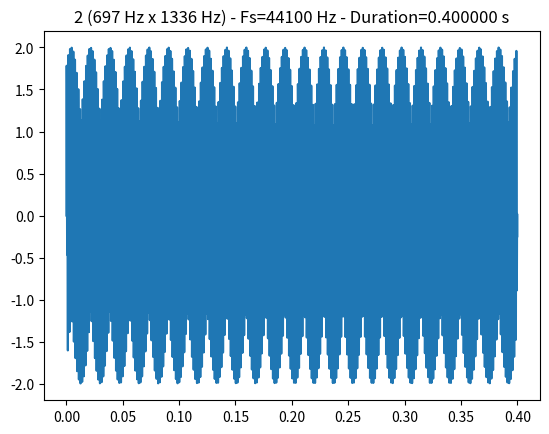
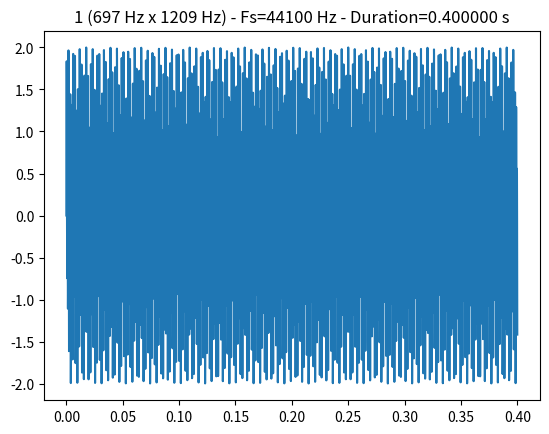
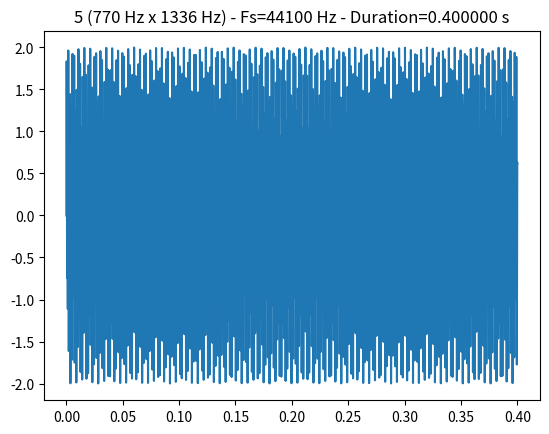
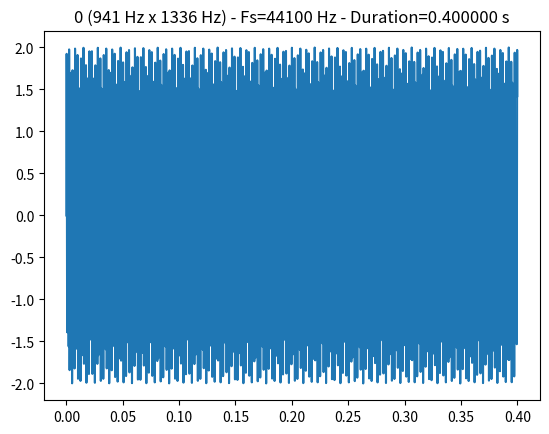
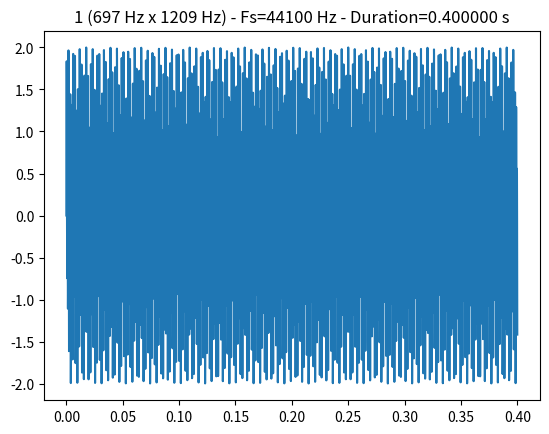
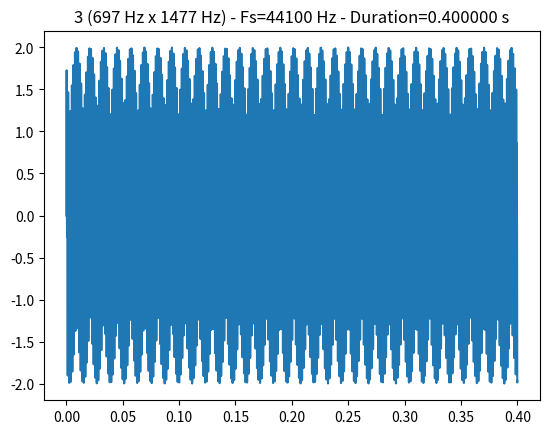
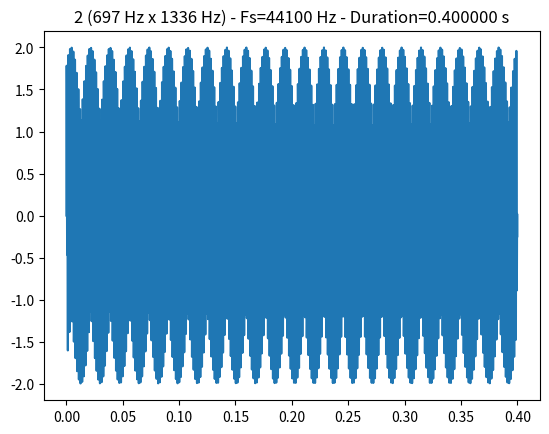
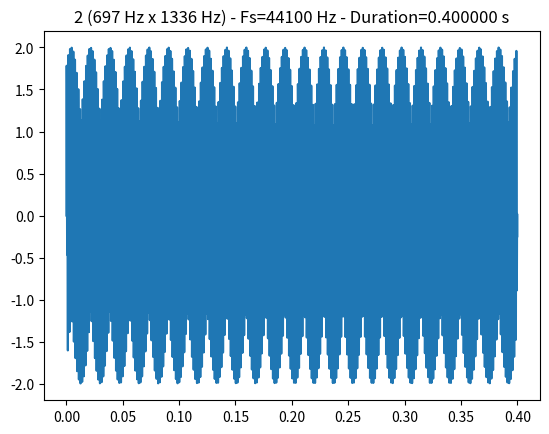
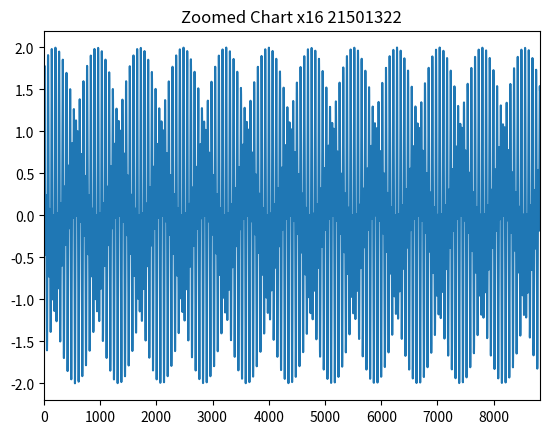

These charts were generated, in order, by the following Python code:
import numpy as np
import matplotlib.pyplot as plt
from functools import wraps
from scipy.io.wavfile import write
from matplotlib.backends.backend_pdf import PdfPages

figures = []


def signal_figure(f):
    @wraps(f)
    def decor(*args, **kwargs):
        res = f(*args, **kwargs)
        if f.__name__ == 'build_signal':
            fig, ax = plt.subplots()
            ax.plot(args[0].time, res[0])
            ax.set_title('%s (%s Hz x %s Hz) - Fs=%d Hz - Duration=%f s' % (args[1],
                                                                            res[1],
                                                                            res[2],
                                                                            args[0].Fs,
                                                                            args[0].duration))
            figures.append(fig)
        if f.__name__ == 'encode_raw':
            fig, ax = plt.subplots()
            ax.plot(res)
            ax.set_title('Zoomed Chart x16 %s' % (args[1]))
            ax.set_xlim(0, res.shape[0] / 16)
            figures.append(fig)
        return res
    return decor


class DTMF:
    Columns = [1209, 1336, 1477, 1633]
    Index = [697,
             770,
             852,
             941]
    Matrix = [
        ['1', '2', '3', 'A'],
        ['4', '5', '6', 'B'],
        ['7', '8', '9', 'C'],
        ['*', '0', '#', 'D']
    ]
    Fs = 44100
    duration = 0.4

    def get(self, index: int, col: int) -> int or str:
        return self.Matrix[self.Index.index(index)][self.Columns.index(col)]

    def search(self, keyword: int or str) -> tuple or None:
        for idxRow, column in enumerate(self.Matrix):
            for idxColumn, element in enumerate(column):
                if element == keyword:
                    return self.Index[idxRow], self.Columns[idxColumn]

    @property
    def time(self):
        return np.arange(self.Fs * self.duration) * (1 / self.Fs)

    @signal_figure
    def build_signal(self, elem: int or str):
        f1, f2 = self.search(elem)
        return np.sin(2 * np.pi * f1 * self.time) + np.sin(2 * np.pi * f2 * self.time), f1, f2

    @signal_figure
    def encode_raw(self, raw: str):
        return np.concatenate([self.build_signal(x)[0] for x in raw])


if __name__ == "__main__":
    dtmf = DTMF()
    raw_number = '21501322'
    write('%s.wav' % raw_number,
          dtmf.Fs,
          dtmf.encode_raw(raw_number))
    with PdfPages('%s.pdf' % raw_number) as pdf:
        for figure in figures:
            pdf.savefig(figure)
